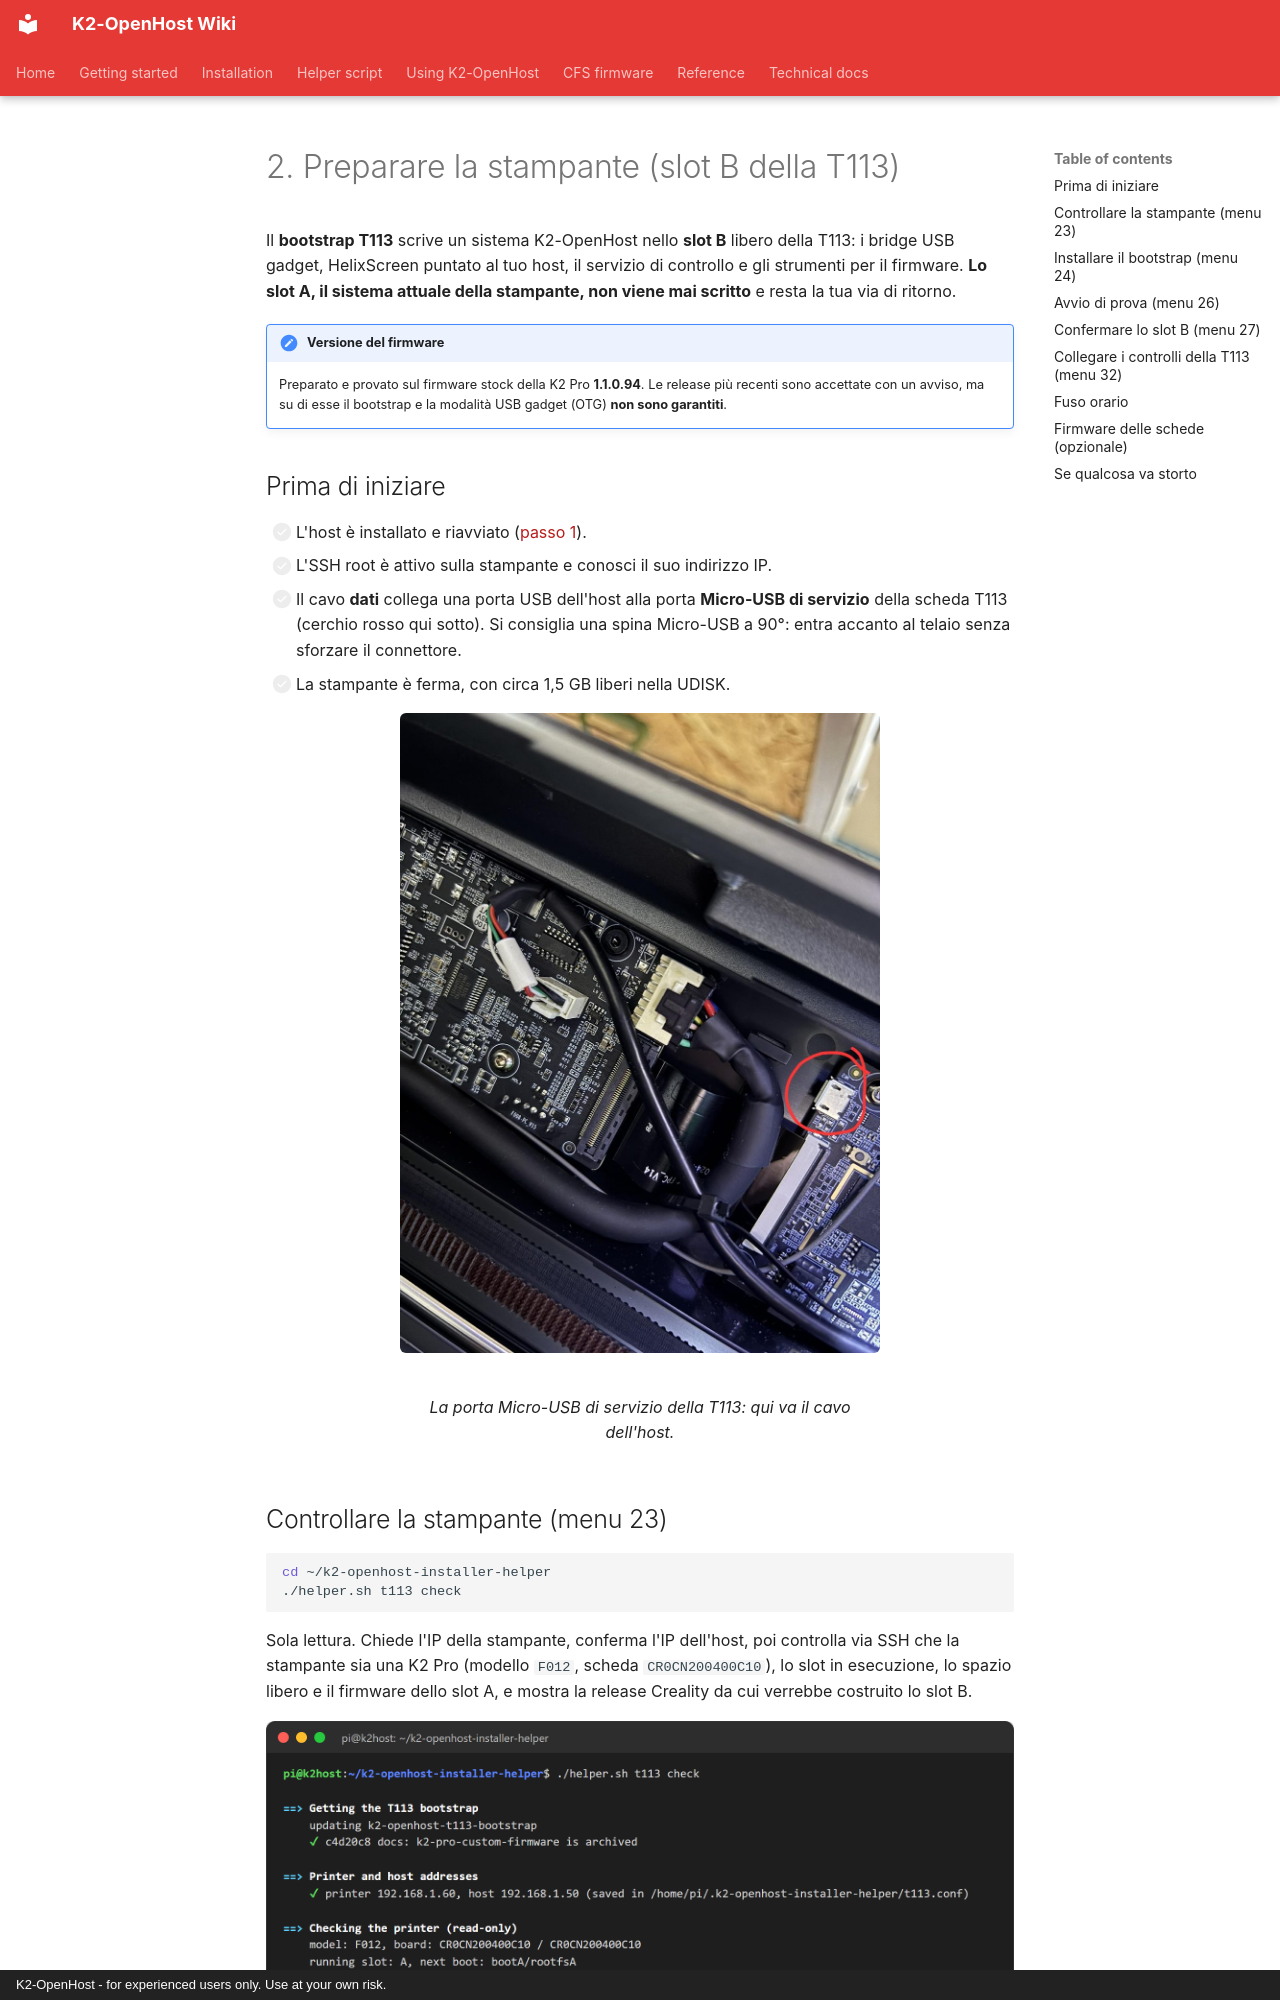

repository: MzTechnology97/K2-OpenHost · page: it/installation/printer/index.html · generator: mkdocs · copyright: K2-OpenHost - for experienced users only. Use at your own risk.

# 2. Preparare la stampante (slot B della T113)

Il **bootstrap T113** scrive un sistema K2-OpenHost nello **slot B** libero della T113: i bridge USB gadget, HelixScreen puntato al tuo host, il servizio di controllo e gli strumenti per il firmware. **Lo slot A, il sistema attuale della stampante, non viene mai scritto** e resta la tua via di ritorno.

!!! important "Versione del firmware"
    Preparato e provato sul firmware stock della K2 Pro **1.1.0.94**. Le release più recenti sono accettate con un avviso, ma su di esse il bootstrap e la modalità USB gadget (OTG) **non sono garantiti**.

## Prima di iniziare

- [ ] L'host è installato e riavviato ([passo 1](host.md)).
- [ ] L'SSH root è attivo sulla stampante e conosci il suo indirizzo IP.
- [ ] Il cavo **dati** collega una porta USB dell'host alla porta **Micro-USB di servizio** della scheda T113 (cerchio rosso qui sotto). Si consiglia una spina Micro-USB a 90°: entra accanto al telaio senza sforzare il connettore.
- [ ] La stampante è ferma, con circa 1,5 GB liberi nella UDISK.

<figure markdown="span">
  ![Porta Micro-USB di servizio della T113 sulla K2 Pro](../../images/hardware/t113-service-usb-marked.jpg){ width="480" }
  <figcaption>La porta Micro-USB di servizio della T113: qui va il cavo dell'host.</figcaption>
</figure>

## Controllare la stampante (menu 23)

```bash
cd ~/k2-openhost-installer-helper
./helper.sh t113 check
```

Sola lettura. Chiede l'IP della stampante, conferma l'IP dell'host, poi controlla via SSH che la stampante sia una K2 Pro (modello `F012`, scheda `CR0CN200400C10`), lo slot in esecuzione, lo spazio libero e il firmware dello slot A, e mostra la release Creality da cui verrebbe costruito lo slot B.

![Controllo T113](../../images/helper/cli-t113-check.png)
